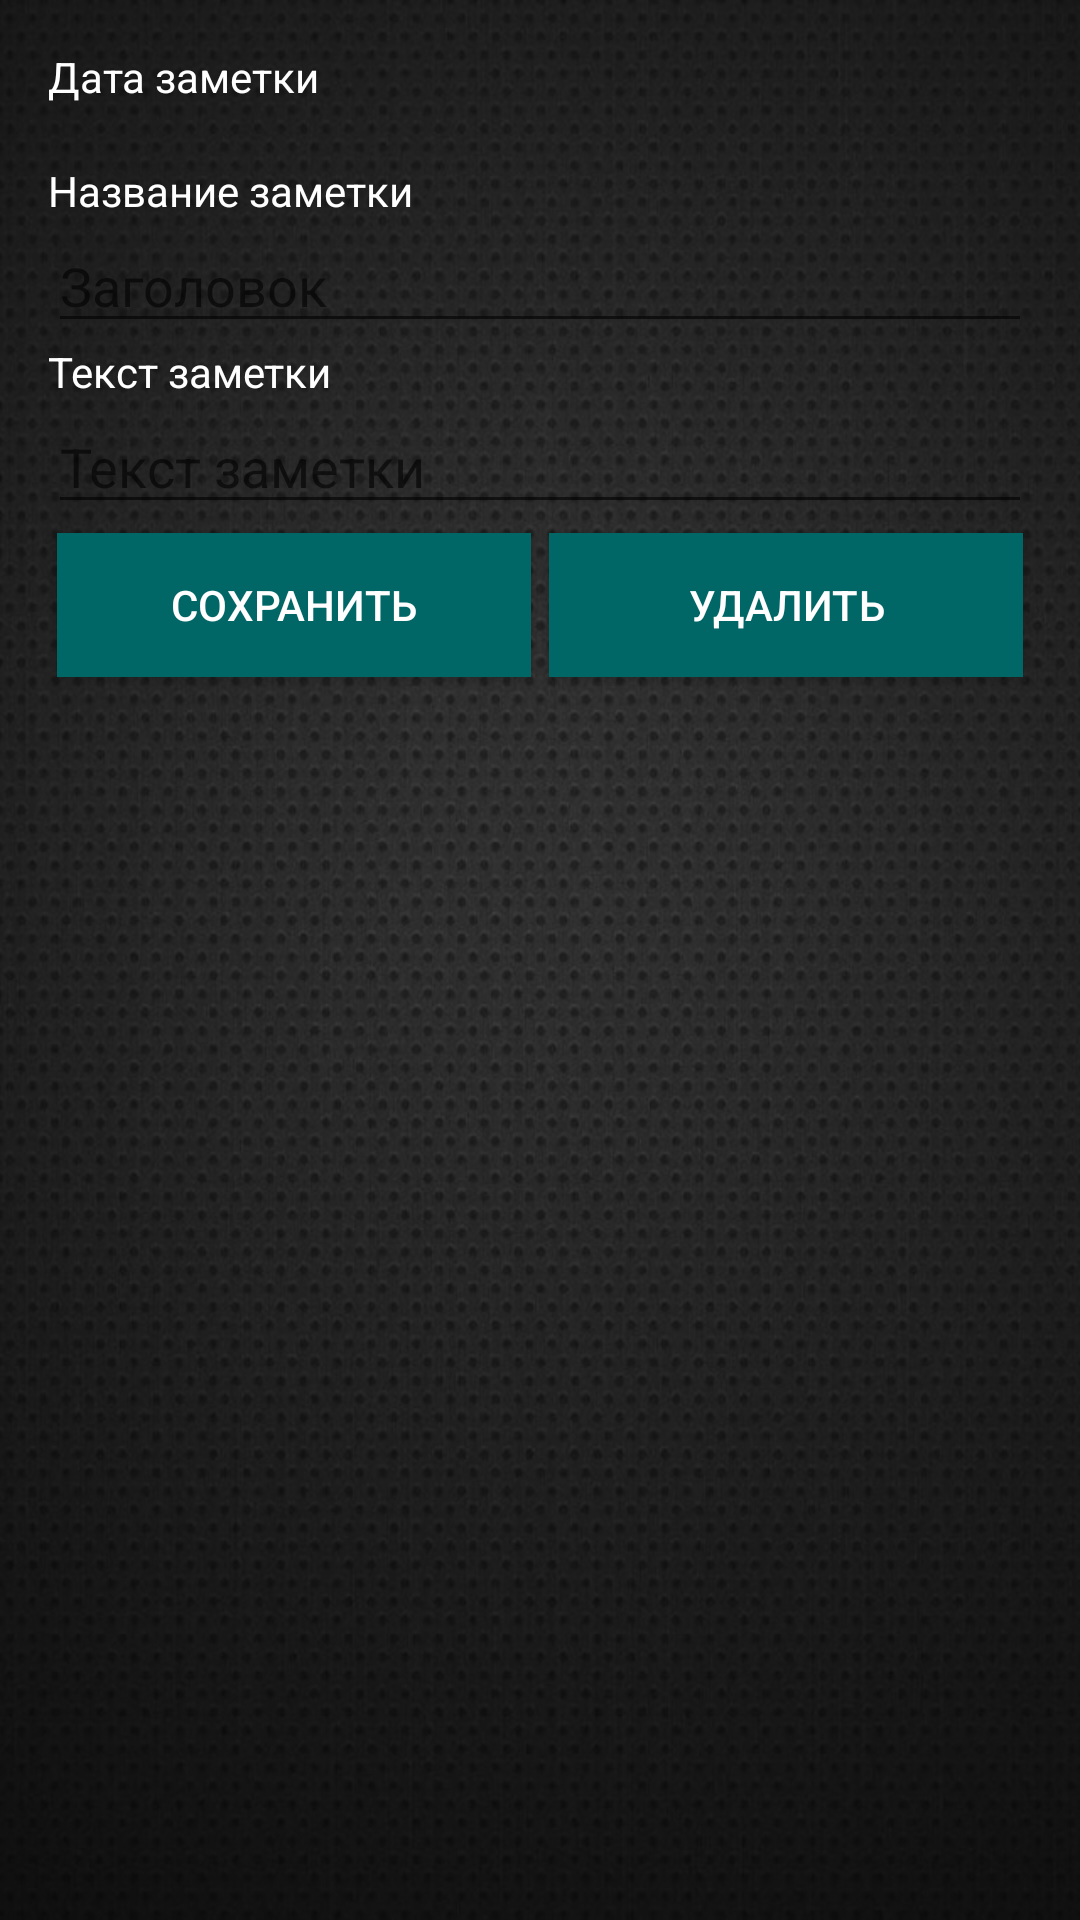

Android layout source for this screen:
<!-- AndroidManifest.xml: application theme AppTheme -->
<!-- res/layout/activity_note.xml -->
<?xml version="1.0" encoding="utf-8"?>
<android.support.constraint.ConstraintLayout
    xmlns:android="http://schemas.android.com/apk/res/android" android:layout_width="match_parent"
    android:layout_height="match_parent">
    <LinearLayout xmlns:android="http://schemas.android.com/apk/res/android"
        android:orientation="vertical"
        android:layout_width="match_parent"
        android:layout_height="match_parent"
        android:padding="16dp"
        android:background="@drawable/grey">
        <TextView
            android:layout_width="match_parent"
            android:layout_height="wrap_content"
            android:text="Дата заметки"
            android:textColor="#fff"/>

        <TextView
            android:id="@+id/date"
            android:layout_width="match_parent"
            android:layout_height="wrap_content"
            android:textColor="#fff"/>
        <TextView
            android:layout_width="match_parent"
            android:layout_height="wrap_content"
            android:text="Название заметки"
            android:textColor="#fff"/>

        <EditText
            android:id="@+id/title"
            android:layout_width="match_parent"
            android:layout_height="wrap_content"
            android:hint="Заголовок"
            android:maxLength="45"
            android:textColor="#fff" />
        <TextView
            android:layout_width="match_parent"
            android:layout_height="wrap_content"
            android:text="Текст заметки"
            android:textColor="#fff"/>

        <EditText
            android:id="@+id/text"
            android:layout_width="match_parent"
            android:layout_height="wrap_content"
            android:hint="Текст заметки"
            android:maxLength="100"
            android:textColor="#fff" />
        <LinearLayout
            android:layout_width="match_parent"
            android:layout_height="wrap_content"
            android:orientation="horizontal">

            <Button
                android:id="@+id/saveButton"
                android:layout_width="0dp"
                android:layout_weight="1"
                android:layout_height="wrap_content"
                android:text="Сохранить"
                android:onClick="save"
                android:background="#006666"
                android:textColor="#fff"
                android:layout_margin="3dp"/>
            <Button
                android:id="@+id/deleteButton"
                android:layout_width="0dp"
                android:layout_weight="1"
                android:layout_height="wrap_content"
                android:text="Удалить"
                android:onClick="delete"
                android:background="#006666"
                android:textColor="#fff"
                android:layout_margin="3dp"/>
        </LinearLayout>

        <ListView
            android:id="@+id/tagNoteList"
            android:layout_width="wrap_content"
            android:layout_height="wrap_content"
            android:choiceMode="multipleChoice"
            android:layout_margin="10dp"
            android:textColor="#fff"
            android:background="#fff"
            android:alpha="0.7">

        </ListView>
    </LinearLayout>
</android.support.constraint.ConstraintLayout>
<!-- resources referenced by this layout -->
<resources>
  <!-- drawable grey: jpg bitmap (drawable, 275873 bytes) -->
  <style name="AppTheme" parent="Theme.AppCompat.Light.DarkActionBar">
          
          <item name="colorPrimary">@color/colorPrimary</item>
          <item name="colorPrimaryDark">@color/colorPrimaryDark</item>
          <item name="colorAccent">@color/colorAccent</item>
      </style>
  <!-- not gathered from this repository: default colours our renderer supplied (Android Studio template values) -->
  <color name="colorPrimary">#FF6200EE</color>
  <color name="colorPrimaryDark">#FF3700B3</color>
  <color name="colorAccent">#FF03DAC5</color>
</resources>
